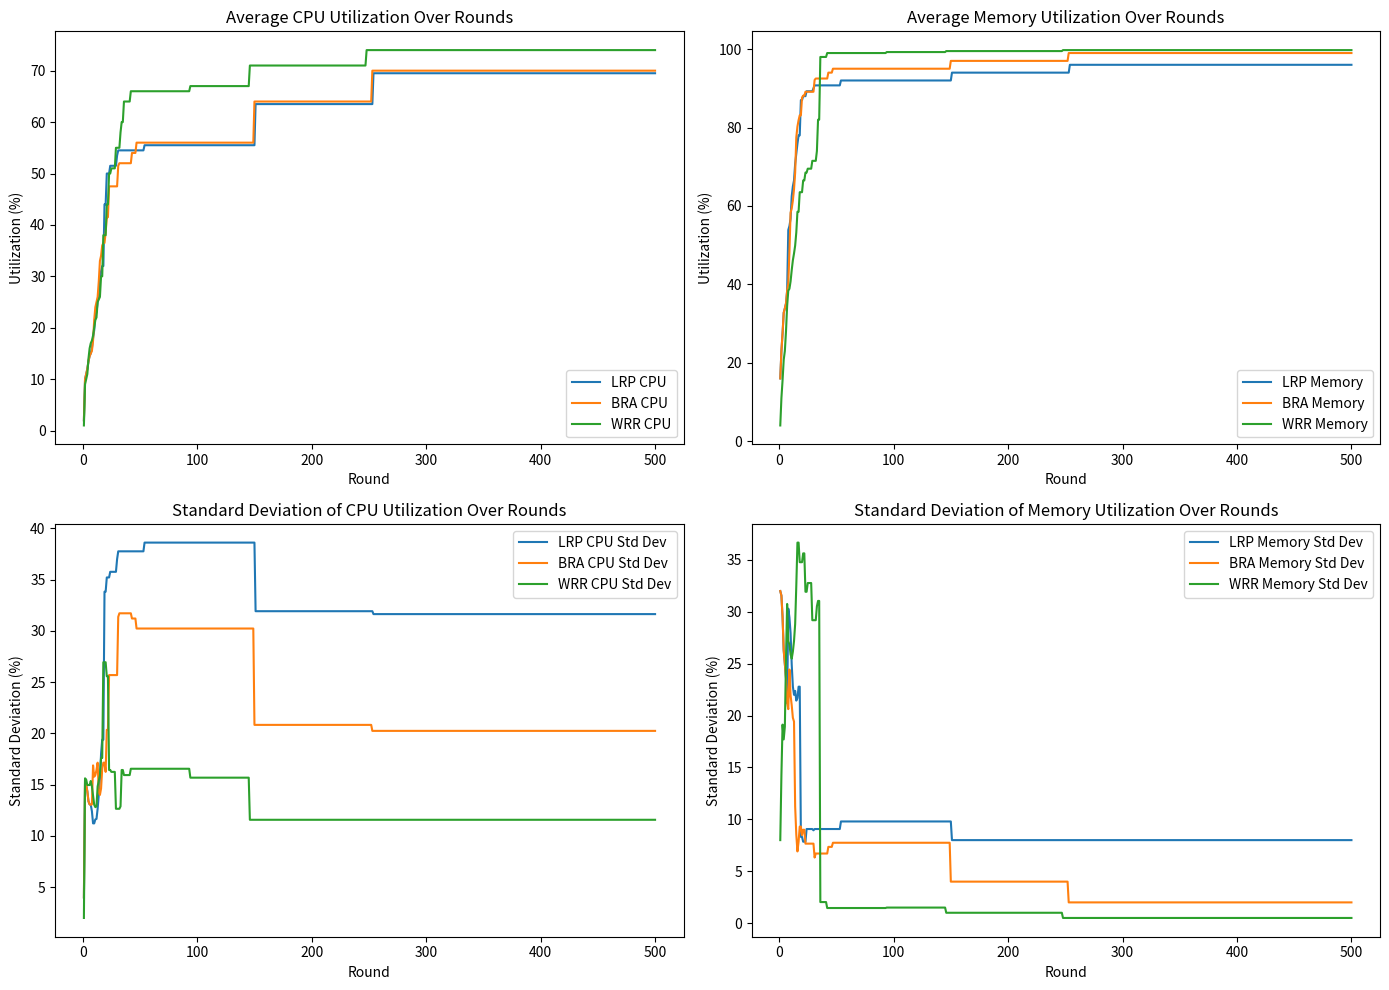

Here is the Python script that generated this plot:
import pandas as pd
import matplotlib.pyplot as plt
import numpy as np
import random

class Node:
    def __init__(self, cpu, memory):
        self.total_cpu = cpu
        self.total_memory = memory
        self.used_cpu = 0
        self.used_memory = 0

    def allocate_resources(self, cpu, memory):
        self.used_cpu += cpu
        self.used_memory += memory

    def reset_resources(self):
        self.used_cpu = 0
        self.used_memory = 0

    def utilization_percentage(self):
        cpu_util = self.used_cpu / self.total_cpu * 100
        memory_util = self.used_memory / self.total_memory * 100
        return cpu_util, memory_util

    def __repr__(self):
        return f"Node(CPU Available: {self.total_cpu - self.used_cpu}/{self.total_cpu}, Memory Available: {self.total_memory - self.used_memory}/{self.total_memory})"

def simulate_scheduling(scoring_function, strategy_name, alpha=0.25, beta=0.96, gamma=0.69):
    util_data = []
    cpu_stds = []
    memory_stds = []
    failed_pods = 0
    
    print(f"\nSimulating {strategy_name} Strategy...")
    random.seed(42)  # for reproducibility
    for i in range(500):
        cpu_request = random.randint(1, 4)
        memory_request = random.randint(1, 16)
        cpu_limit = random.randint(cpu_request, cpu_request + 2)
        memory_limit = random.randint(memory_request, memory_request + 32)
        
        scored_nodes = [(node, scoring_function(node, cpu_request, memory_request, cpu_limit, memory_limit, alpha, beta, gamma), idx) for idx, node in enumerate(nodes)]
        scored_nodes.sort(key=lambda x: x[1], reverse=True)

        print(f"\nRound {i + 1} - Pod Request (CPU: {cpu_request}, Memory: {memory_request}), Limits (CPU: {cpu_limit}, Memory: {memory_limit})")
        print("Ranking of Nodes Before Allocation:")
        for rank, (node, score, idx) in enumerate(scored_nodes):
            print(f"Rank {rank + 1} - Node {idx}: {str(node)}, Score: {score:.2f}")

        allocated = False # Flag to check if scheduling happens
        for node, score, idx in scored_nodes:
            if node.total_cpu - node.used_cpu >= cpu_request and node.total_memory - node.used_memory >= memory_request:
                actual_cpu = random.randint(cpu_request, cpu_limit)
                actual_memory = random.randint(memory_request, memory_limit)
                if node.total_cpu - node.used_cpu >= actual_cpu and node.total_memory - node.used_memory >= actual_memory:
                    print(f"Selecting Node {idx} for Allocation:")
                    print(f"Before Allocation - Node {idx}: {str(node)}")
                    node.allocate_resources(actual_cpu, actual_memory)
                    print(f"After Allocation - Node {idx}: {str(node)}")
                    allocated = True
                    break
        if not allocated:
            print("The pod cannot be scheduled in this round")
            failed_pods += 1  # Increment the counter if no node could schedule the pod
                

        cpu_utilizations = [node.utilization_percentage()[0] for node in nodes]
        memory_utilizations = [node.utilization_percentage()[1] for node in nodes]
        ave_cpu = sum(cpu_utilizations) / len(nodes)
        ave_memory = sum(memory_utilizations) / len(nodes)
        cpu_std = np.std(cpu_utilizations)
        memory_std = np.std(memory_utilizations)
        cpu_stds.append(cpu_std)
        memory_stds.append(memory_std)
        print(
            f"After the Round {i + 1}: Average CPU Utilization: {ave_cpu}%, "
            f"Average Memory Utilization: {ave_memory}%, CPU Standard Deviation: {cpu_std}, "
            f"Memory Standard Deviation: {memory_std}"
        )
        util_data.append([i + 1, ave_cpu, ave_memory])

    for node in nodes:
        node.reset_resources()

    df = pd.DataFrame(util_data, columns=['Round', 'Average CPU Utilization', 'Average Memory Utilization'])
    std_df = pd.DataFrame({
        'Round': range(1, 501),
        'CPU Utilization Std Dev': cpu_stds,
        'Memory Utilization Std Dev': memory_stds
    })
    df.to_csv(f"{strategy_name}_utilization.csv", index=False)
    std_df.to_csv(f"{strategy_name}_utilization_std_dev.csv", index=False)
    return df, std_df, failed_pods

def least_requested_priority_score(node, cpu_request=None, memory_request=None, cpu_limit=None, memory_limit=None, alpha=None, beta=None, gamma=None):
    cpu_free = (node.total_cpu - node.used_cpu) / node.total_cpu
    memory_free = (node.total_memory - node.used_memory) / node.total_memory
    return (cpu_free * 10 + memory_free * 10) / 2

def balanced_resource_allocation_score(node, cpu_request=None, memory_request=None, cpu_limit=None, memory_limit=None, alpha=None, beta=None, gamma=None):
    cpu_ratio = node.used_cpu / node.total_cpu
    memory_ratio = node.used_memory / node.total_memory
    return (1 - abs(cpu_ratio - memory_ratio)) * 10

def weighted_residual_resource(node, cpu_request, memory_request, cpu_limit, memory_limit, alpha, beta, gamma):
    available_cpu = node.total_cpu - node.used_cpu
    available_memory = node.total_memory - node.used_memory

    cpu_score = max(min(beta * available_cpu, cpu_limit), cpu_request)
    memory_score = max(min(gamma * available_memory, memory_limit), memory_request)

    return alpha * cpu_score + (1 - alpha) * memory_score

# Simulate scheduling with the modified function
nodes = [Node(10, 10) for _ in range(1)] + [Node(10, 20) for _ in range(1)] + [Node(20, 40) for _ in range(1)] + [Node(20, 80) for _ in range(1)] + [Node(40, 160) for _ in range(1)]
lrp_results, lrp_std_results, lrp_failed_pods = simulate_scheduling(least_requested_priority_score, "Least Requested Priority")
bra_results, bra_std_results, bra_failed_pods = simulate_scheduling(balanced_resource_allocation_score, "Balanced Resource Allocation")
wrr_results, wrr_std_results, wrr_failed_pods = simulate_scheduling(weighted_residual_resource, "Weighted Residual Resource", alpha=0.25, beta=0.96, gamma=0.69)

print(f"Failed pods in Least Requested Priority: {lrp_failed_pods}")
print(f"Failed pods in Balanced Resource Allocation: {bra_failed_pods}")
print(f"Failed pods in Weighted Residual Resource: {wrr_failed_pods}")

fig, axes = plt.subplots(nrows=2, ncols=2, figsize=(14, 10))  # Adjust figure size as necessary

# Plot CPU utilization on the first subplot (top-left)
axes[0, 0].plot(lrp_results['Round'], lrp_results['Average CPU Utilization'], label='LRP CPU')
axes[0, 0].plot(bra_results['Round'], bra_results['Average CPU Utilization'], label='BRA CPU')
axes[0, 0].plot(wrr_results['Round'], wrr_results['Average CPU Utilization'], label='WRR CPU')
axes[0, 0].set_title('Average CPU Utilization Over Rounds')
axes[0, 0].set_xlabel('Round')
axes[0, 0].set_ylabel('Utilization (%)')
axes[0, 0].legend()

# Plot Memory utilization on the second subplot (top-right)
axes[0, 1].plot(lrp_results['Round'], lrp_results['Average Memory Utilization'], label='LRP Memory')
axes[0, 1].plot(bra_results['Round'], bra_results['Average Memory Utilization'], label='BRA Memory')
axes[0, 1].plot(wrr_results['Round'], wrr_results['Average Memory Utilization'], label='WRR Memory')
axes[0, 1].set_title('Average Memory Utilization Over Rounds')
axes[0, 1].set_xlabel('Round')
axes[0, 1].set_ylabel('Utilization (%)')
axes[0, 1].legend()

# Plot standard deviation of CPU utilization on the third subplot (bottom-left)
axes[1, 0].plot(lrp_std_results['Round'], lrp_std_results['CPU Utilization Std Dev'], label='LRP CPU Std Dev')
axes[1, 0].plot(bra_std_results['Round'], bra_std_results['CPU Utilization Std Dev'], label='BRA CPU Std Dev')
axes[1, 0].plot(wrr_std_results['Round'], wrr_std_results['CPU Utilization Std Dev'], label='WRR CPU Std Dev')
axes[1, 0].set_title('Standard Deviation of CPU Utilization Over Rounds')
axes[1, 0].set_xlabel('Round')
axes[1, 0].set_ylabel('Standard Deviation (%)')
axes[1, 0].legend()

# Plot standard deviation of Memory utilization on the fourth subplot (bottom-right)
axes[1, 1].plot(lrp_std_results['Round'], lrp_std_results['Memory Utilization Std Dev'], label='LRP Memory Std Dev')
axes[1, 1].plot(bra_std_results['Round'], bra_std_results['Memory Utilization Std Dev'], label='BRA Memory Std Dev')
axes[1, 1].plot(wrr_std_results['Round'], wrr_std_results['Memory Utilization Std Dev'], label='WRR Memory Std Dev')
axes[1, 1].set_title('Standard Deviation of Memory Utilization Over Rounds')
axes[1, 1].set_xlabel('Round')
axes[1, 1].set_ylabel('Standard Deviation (%)')
axes[1, 1].legend()

plt.tight_layout()  # Adjust subplots to fit into figure area.
plt.show()
